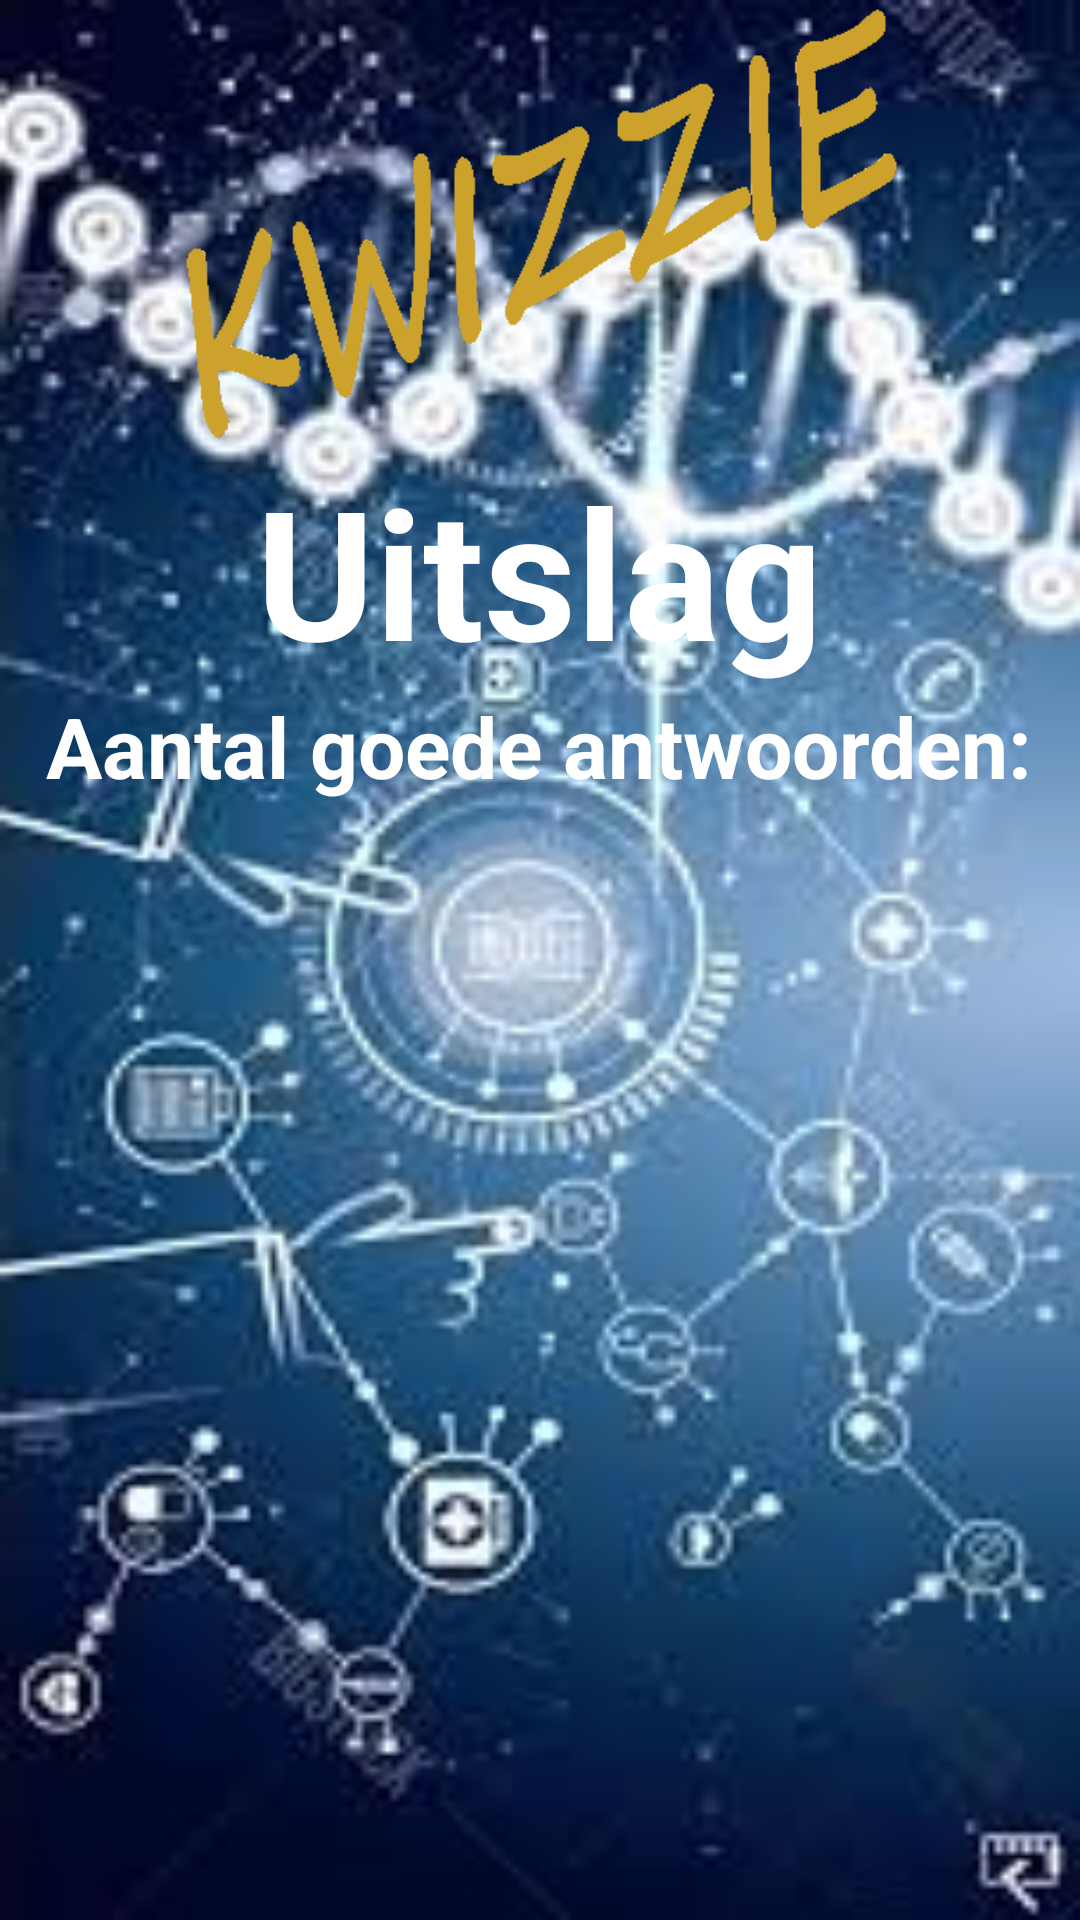

This screen was rendered from an Android layout file. Write that file and the resources it references.
<!-- AndroidManifest.xml: application theme AppTheme -->
<!-- res/layout/activity_result.xml -->
<?xml version="1.0" encoding="utf-8"?>

<android.support.constraint.ConstraintLayout xmlns:android="http://schemas.android.com/apk/res/android"
    xmlns:app="http://schemas.android.com/apk/res-auto"
    xmlns:tools="http://schemas.android.com/tools"
    android:layout_width="match_parent"
    android:layout_height="match_parent"
    android:background="@drawable/science"
    tools:context=".Result">

    <LinearLayout
        android:id="@+id/linearLayout1"
        android:layout_width="match_parent"
        android:layout_height="wrap_content"
        android:gravity="center_horizontal"
        android:orientation="vertical" >

        <ImageView
            android:id="@+id/logo"
            android:layout_width="fill_parent"
            android:layout_height="150dp"
            android:src="@drawable/kwizzie" />
    </LinearLayout>

    <ScrollView
        android:layout_width="match_parent"
        android:layout_height="0dp"
        app:layout_constraintTop_toBottomOf="@id/linearLayout1"
        app:layout_constraintBottom_toBottomOf="parent"
        >

    <LinearLayout
        android:id="@+id/linearLayout2"
        android:layout_width="match_parent"
        android:layout_height="wrap_content"
        android:gravity="center_horizontal"
        android:orientation="vertical" >

        <TextView
            android:layout_width="wrap_content"
            android:layout_height="wrap_content"
            android:layout_gravity="center"
            android:text="Uitslag"
            android:textColor="@android:color/white"
            android:textSize="60sp"
            android:textStyle="bold" />

        <TextView
            android:layout_width="wrap_content"
            android:layout_height="wrap_content"
            android:layout_gravity="center"
            android:text="Aantal goede antwoorden:"
            android:textColor="@android:color/white"
            android:textSize="28sp"
            android:textStyle="bold" />

        <TextView
            android:id="@+id/textView_resultaat"
            android:layout_width="wrap_content"
            android:layout_height="wrap_content"
            android:layout_gravity="center"
            android:textColor="@android:color/white"
            android:textSize="60sp"
            android:textStyle="bold" />

        <TextView
            android:id="@+id/textView_percentage"
            android:layout_width="wrap_content"
            android:layout_height="wrap_content"
            android:layout_gravity="center"
            android:textColor="@android:color/white"
            android:textSize="32sp"
            android:textStyle="bold" />

        <TextView
            android:id="@+id/textView_weging"
            android:layout_width="wrap_content"
            android:layout_height="wrap_content"
            android:textAlignment="center"
            android:textColor="@android:color/white"
            android:textSize="32sp"
            android:textStyle="bold" />


    </LinearLayout>

    </ScrollView>


</android.support.constraint.ConstraintLayout>
<!-- resources referenced by this layout -->
<resources>
  <!-- drawable kwizzie: png bitmap (drawable, 6030 bytes) -->
  <!-- drawable science: jpg bitmap (drawable, 47502 bytes) -->
  <style name="AppTheme" parent="Theme.AppCompat.NoActionBar">
          
          <item name="colorPrimary">@color/colorPrimary</item>
          <item name="colorPrimaryDark">@color/colorPrimaryDark</item>
          <item name="colorAccent">@color/colorAccent</item>
      </style>
  <color name="colorPrimary">#6171c9</color>
  <color name="colorPrimaryDark">#0526f8</color>
  <color name="colorAccent">#ff4081</color>
</resources>
